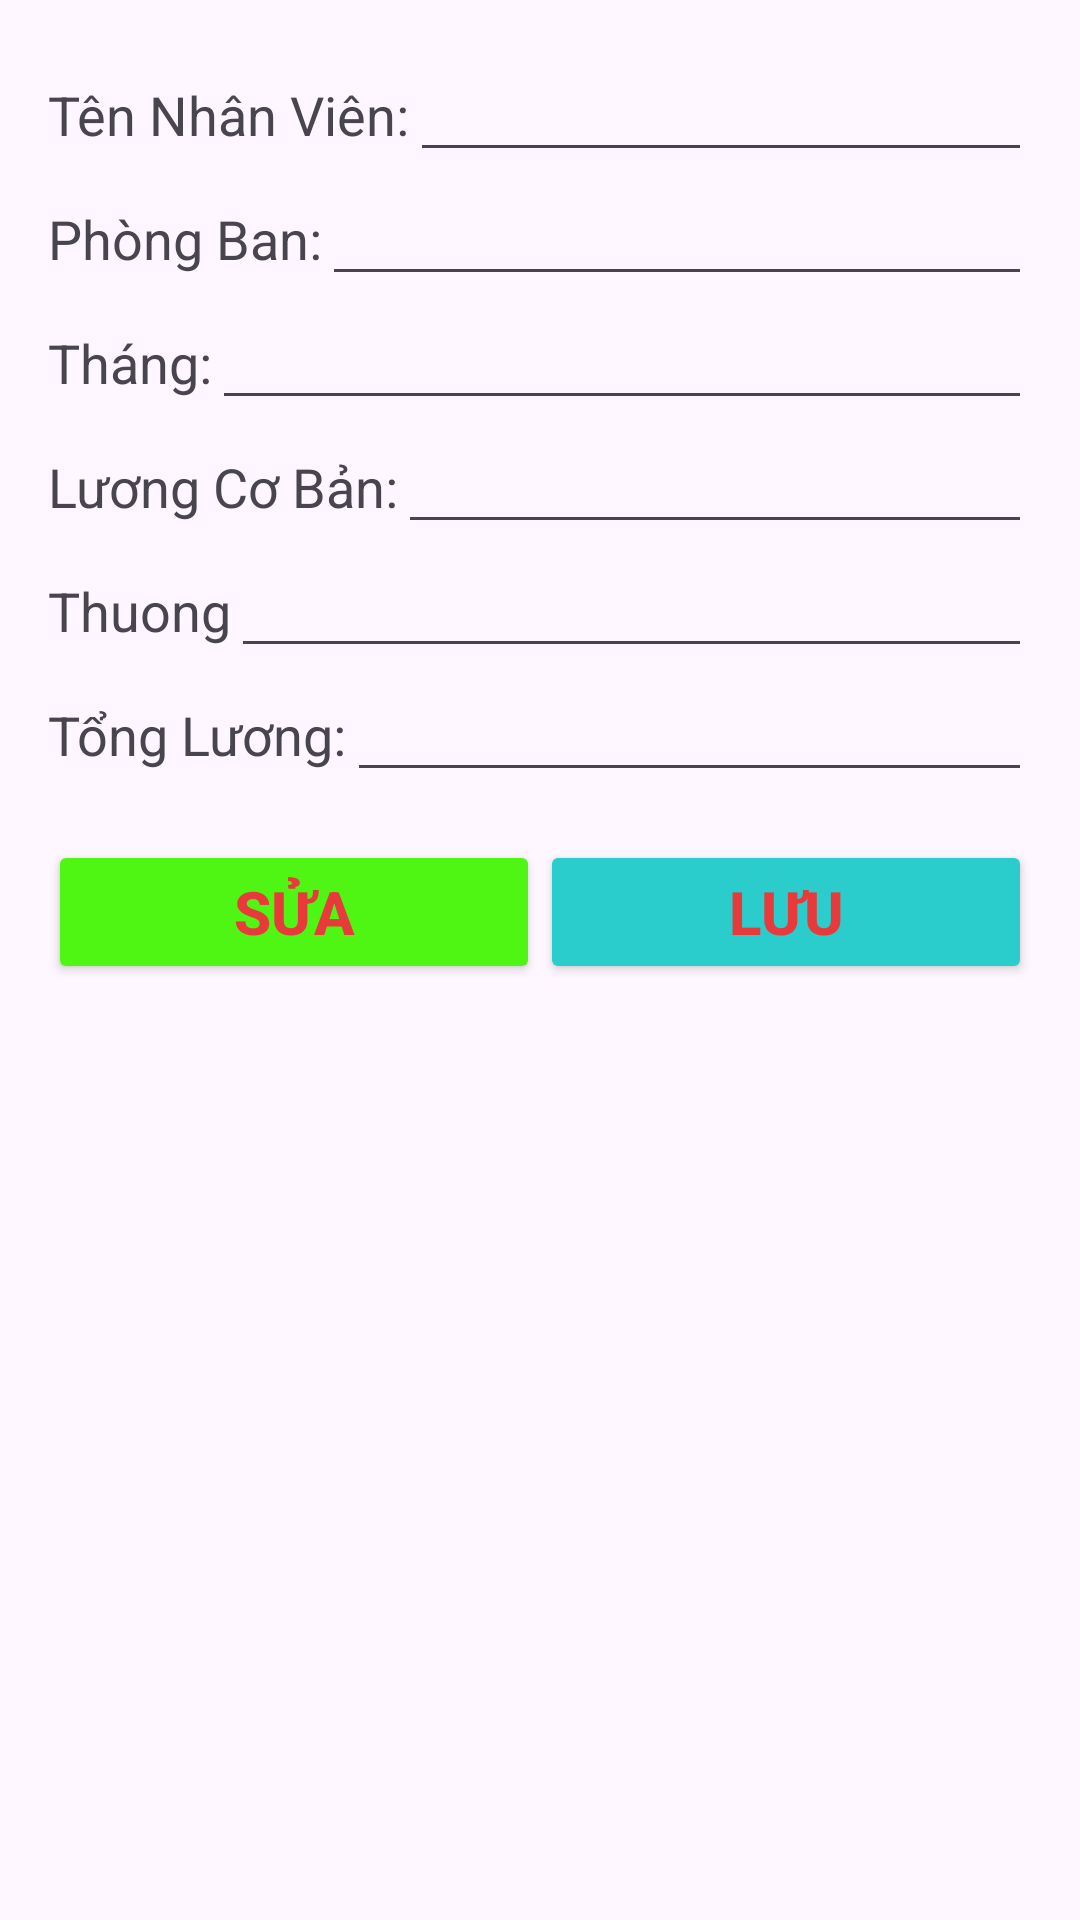

Write the Android layout XML for this screen, with the resource values it uses.
<!-- AndroidManifest.xml: application theme Theme.AppQuanLyNhanSu -->
<!-- res/layout/activity_chi_tiet_luong_ql.xml -->
<?xml version="1.0" encoding="utf-8"?>
<RelativeLayout xmlns:android="http://schemas.android.com/apk/res/android"
    android:layout_width="match_parent"
    android:layout_height="match_parent"
    android:background="@drawable/background"
    android:padding="16dp">

    <ScrollView
        android:layout_width="match_parent"
        android:layout_height="match_parent">

        <LinearLayout
            android:layout_width="match_parent"
            android:layout_height="wrap_content"
            android:orientation="vertical">

            
            <LinearLayout
                android:layout_width="match_parent"
                android:layout_height="wrap_content"
                android:orientation="horizontal">

                <TextView
                    android:layout_width="wrap_content"
                    android:layout_height="wrap_content"
                    android:text="Tên Nhân Viên:"
                    android:textSize="18sp" />

                <EditText
                    android:id="@+id/edt_ctl_TenNhanVien"
                    android:layout_width="0dp"
                    android:layout_height="wrap_content"
                    android:layout_weight="1"
                    android:inputType="text" />
            </LinearLayout>
            <LinearLayout
                android:layout_width="match_parent"
                android:layout_height="wrap_content"
                android:orientation="horizontal">

                <TextView
                    android:layout_width="wrap_content"
                    android:layout_height="wrap_content"
                    android:text="Phòng Ban:"
                    android:textSize="18sp" />

                <EditText
                    android:id="@+id/edt_ctl_PhongBan"
                    android:layout_width="0dp"
                    android:layout_height="wrap_content"
                    android:layout_weight="1"
                    android:inputType="text" />
            </LinearLayout>
            <LinearLayout
                android:layout_width="match_parent"
                android:layout_height="wrap_content"
                android:orientation="horizontal">

                <TextView
                    android:layout_width="wrap_content"
                    android:layout_height="wrap_content"
                    android:text="Tháng:"
                    android:textSize="18sp" />

                <EditText
                    android:id="@+id/edt_ctl_Thang"
                    android:layout_width="0dp"
                    android:layout_height="wrap_content"
                    android:layout_weight="1"
                    android:inputType="text" />
            </LinearLayout>
            <LinearLayout
                android:layout_width="match_parent"
                android:layout_height="wrap_content"
                android:orientation="horizontal">

                <TextView
                    android:layout_width="wrap_content"
                    android:layout_height="wrap_content"
                    android:text="Lương Cơ Bản:"
                    android:textSize="18sp" />

                <EditText
                    android:id="@+id/edt_ctl_LuongCoBan"
                    android:layout_width="0dp"
                    android:layout_height="wrap_content"
                    android:layout_weight="1"
                    android:inputType="text" />
            </LinearLayout>
            <LinearLayout
                android:layout_width="match_parent"
                android:layout_height="wrap_content"
                android:orientation="horizontal">

                <TextView
                    android:layout_width="wrap_content"
                    android:layout_height="wrap_content"
                    android:text="Thuong"
                    android:textSize="18sp" />

                <EditText
                    android:id="@+id/edt_ctl_Thuong"
                    android:layout_width="0dp"
                    android:layout_height="wrap_content"
                    android:layout_weight="1"
                    android:inputType="text" />
            </LinearLayout>
            <LinearLayout
                android:layout_width="match_parent"
                android:layout_height="wrap_content"
                android:orientation="horizontal">

                <TextView
                    android:layout_width="wrap_content"
                    android:layout_height="wrap_content"
                    android:text="Tổng Lương:"
                    android:textSize="18sp" />

                <EditText
                    android:id="@+id/edt_ctl_TongLuong"
                    android:layout_width="0dp"
                    android:layout_height="wrap_content"
                    android:layout_weight="1"
                    android:inputType="text" />
            </LinearLayout>
            
            <LinearLayout
                android:layout_width="match_parent"
                android:layout_height="wrap_content"
                android:orientation="horizontal"
                android:layout_marginTop="16dp">

                <Button
                    android:id="@+id/btnSua"
                    android:layout_width="0dp"
                    android:layout_height="wrap_content"
                    android:textColor="#E83A3A"
                    android:backgroundTint="#4FF513"
                    android:layout_weight="1"
                    android:text="Sửa"
                    android:textStyle="bold"
                    android:textSize="20dp"/>

                <Button
                    android:id="@+id/btnLuu"
                    android:layout_width="0dp"
                    android:layout_height="wrap_content"
                    android:layout_weight="1"
                    android:textColor="#E83A3A"
                    android:backgroundTint="#2ACCCC"
                    android:text="Lưu"
                    android:textStyle="bold"
                    android:textSize="20dp"/>
            </LinearLayout>
        </LinearLayout>
    </ScrollView>
</RelativeLayout>
<!-- resources referenced by this layout -->
<resources>
  <style name="Theme.AppQuanLyNhanSu" parent="Base.Theme.AppQuanLyNhanSu" />
  <style name="Base.Theme.AppQuanLyNhanSu" parent="Theme.Material3.DayNight.NoActionBar">
          
          
      </style>
</resources>
